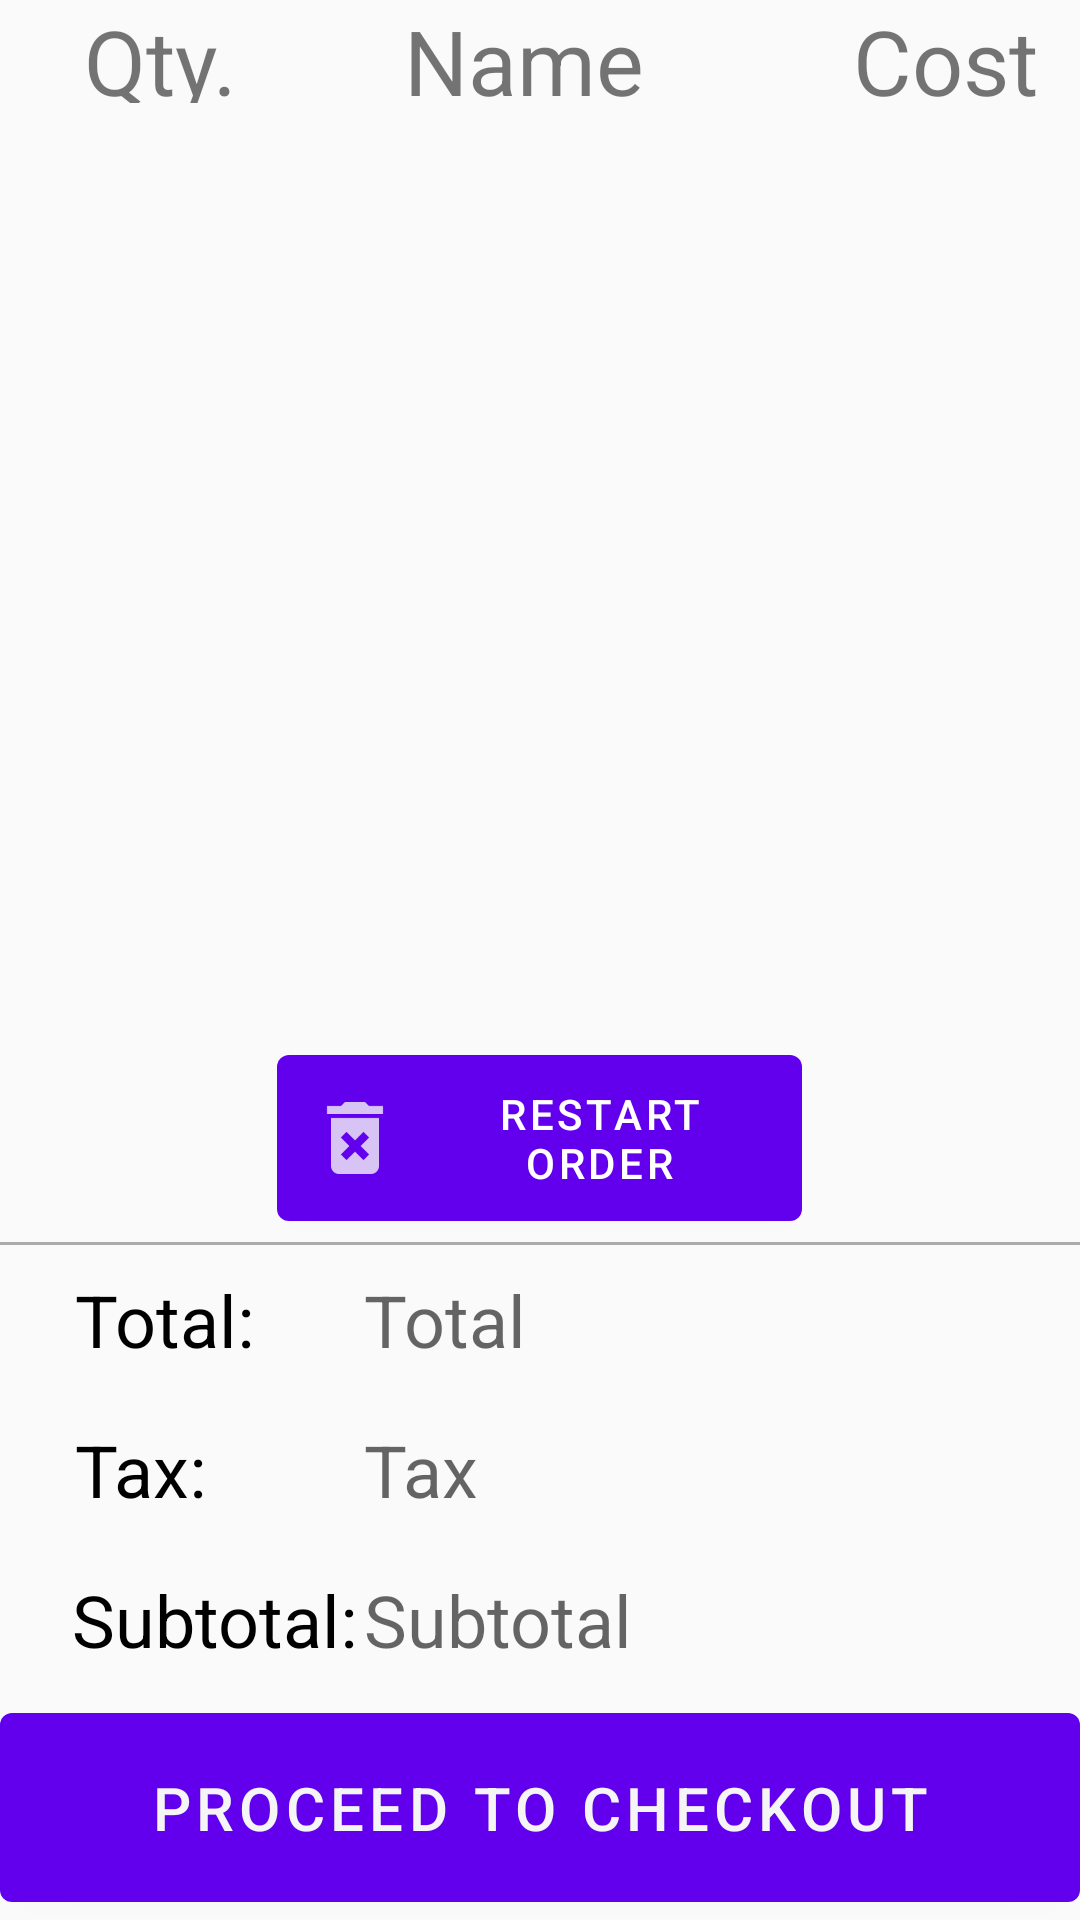

Android layout source for this screen:
<!-- AndroidManifest.xml: fallback theme Theme.MaterialComponents.DayNight.NoActionBar -->
<!-- res/layout/fragment_item_cart.xml -->
<LinearLayout xmlns:android="http://schemas.android.com/apk/res/android"
    xmlns:tools="http://schemas.android.com/tools"
    android:layout_width="match_parent"
    android:layout_height="match_parent"
    tools:context="com.telemeal.itemCartFragment"
    android:background="@color/colorBackground"
    android:orientation="vertical"
    android:weightSum="12">

    <LinearLayout
        xmlns:android="http://schemas.android.com/apk/res/android"
        android:layout_width="match_parent"
        android:layout_height="0dp"
        android:orientation="horizontal"
        android:layout_weight="1"
        android:weightSum="6">

        <TextView
            android:id="@+id/cart_quantity"
            android:layout_width="wrap_content"
            android:layout_height="match_parent"
            android:layout_weight="1"
            android:textAlignment="textEnd"
            android:text="Qty."
            android:textSize="30sp"
            android:gravity="end" />
        <TextView
            android:id="@+id/cart_name"
            android:layout_width="wrap_content"
            android:layout_height="match_parent"
            android:layout_weight="4"
            android:textAlignment="center"
            android:layout_gravity="center"
            android:text="Name"
            android:textSize="30sp" />
        <TextView
            android:layout_width="wrap_content"
            android:layout_height="match_parent"
            android:layout_weight="1"
            android:text="Cost"
            android:textAlignment="center"
            android:layout_gravity="center"
            android:textSize="30sp"
            android:id="@+id/cart_price"/>
    </LinearLayout>




    <android.support.v7.widget.RecyclerView
        android:id="@+id/menu_cart"
        android:layout_width="match_parent"
        android:layout_height="0dp"
        android:scrollbars="vertical"
        android:layout_weight="9">

    </android.support.v7.widget.RecyclerView>

    <RelativeLayout
        android:layout_width="match_parent"
        android:layout_height="0dp"
        android:layout_weight="2">

        <Button
            android:layout_width="175dp"
            android:layout_height="wrap_content"
            android:id="@+id/clear_all"
            android:text="Restart Order"
            android:padding="10dp"
            android:layout_centerInParent="true"
            android:drawableLeft="@drawable/ic_trash"
            android:theme="@style/AppTheme.ButtonDark" />

    </RelativeLayout>

    <LinearLayout
        android:layout_width="match_parent"
        android:layout_height="wrap_content"
        android:orientation="vertical">

        <View
            android:layout_width="match_parent"
            android:layout_height="1dp"
            android:layout_gravity="center"
            android:background="@android:color/darker_gray"/>
        <LinearLayout
            android:layout_width="match_parent"
            android:layout_height="50dp"
            android:layout_weight="1"
            android:orientation="horizontal"
            android:weightSum="2">

            <TextView
                android:layout_width="0dp"
                android:layout_height="wrap_content"
                android:layout_gravity="center"
                android:paddingLeft="25dp"
                android:layout_weight="1"
                android:text="Total:"
                android:textSize="24sp"
                android:textColor="@color/colorPrimaryText"/>

            <TextView
                android:id="@+id/total_price"
                android:layout_width="117dp"
                android:layout_height="wrap_content"
                android:layout_gravity="center"
                android:layout_weight="1"
                android:hint="Total"
                android:textColor="@color/colorPrimaryText"

                android:textSize="24sp" />
        </LinearLayout>

        <LinearLayout
            android:layout_width="match_parent"
            android:layout_height="50dp"
            android:layout_weight="1"
            android:orientation="horizontal"
            android:weightSum="2">

            <TextView
                android:layout_width="0dp"
                android:layout_height="wrap_content"
                android:layout_gravity="center"
                android:paddingLeft="25dp"
                android:layout_weight="1"
                android:text="Tax:"
                android:textSize="24sp"
                android:textColor="@color/colorPrimaryText"/>

            <TextView
                android:id="@+id/tax_price"
                android:layout_width="117dp"
                android:layout_height="wrap_content"
                android:layout_gravity="center"
                android:layout_weight="1"
                android:hint="Tax"
                android:textColor="@color/colorPrimaryText"
                android:textSize="24sp" />
        </LinearLayout>

        <LinearLayout
            android:layout_width="match_parent"
            android:layout_height="50dp"
            android:layout_weight="1"
            android:orientation="horizontal"
            android:weightSum="2">

            <TextView
                android:layout_width="0dp"
                android:layout_height="wrap_content"
                android:layout_gravity="center"
                android:paddingLeft="24sp"
                android:layout_weight="1"
                android:text="Subtotal:"
                android:textSize="24sp"
                android:textColor="@color/colorPrimaryText"/>

            <TextView
                android:id="@+id/subtotal_price"
                android:layout_width="117dp"
                android:layout_height="wrap_content"
                android:layout_gravity="center"
                android:layout_weight="1"
                android:hint="Subtotal"
                android:textColor="@color/colorPrimaryText"
                android:textSize="24sp" />
        </LinearLayout>

        <Button
            android:layout_width="match_parent"
            android:layout_height="75dp"
            android:layout_weight="1"
            android:text="Proceed to Checkout"
            android:textSize="20sp"
            android:id="@+id/checkout"
            android:padding="10dp"
            android:textColor="@color/colorLightGrey"
            android:theme="@style/AppTheme.ButtonDark" />

    </LinearLayout>

</LinearLayout>
<!-- resources referenced by this layout -->
<resources>
  <color name="colorBackground">#FAFAFA</color>
  <color name="colorLightGrey">#F5F5F5</color>
  <color name="colorPrimaryText">#000000</color>
  <!-- drawable ic_trash: png bitmap (drawable-hdpi, 460 bytes) -->
  <style name="AppTheme.ButtonDark" parent="Widget.AppCompat.Button.Colored">
          <item name="colorButtonNormal">@color/colorPrimaryDark</item>
          <item name="android:textColor">@color/colorLightGrey</item>
      </style>
  <color name="colorPrimaryDark">#008975</color>
</resources>
